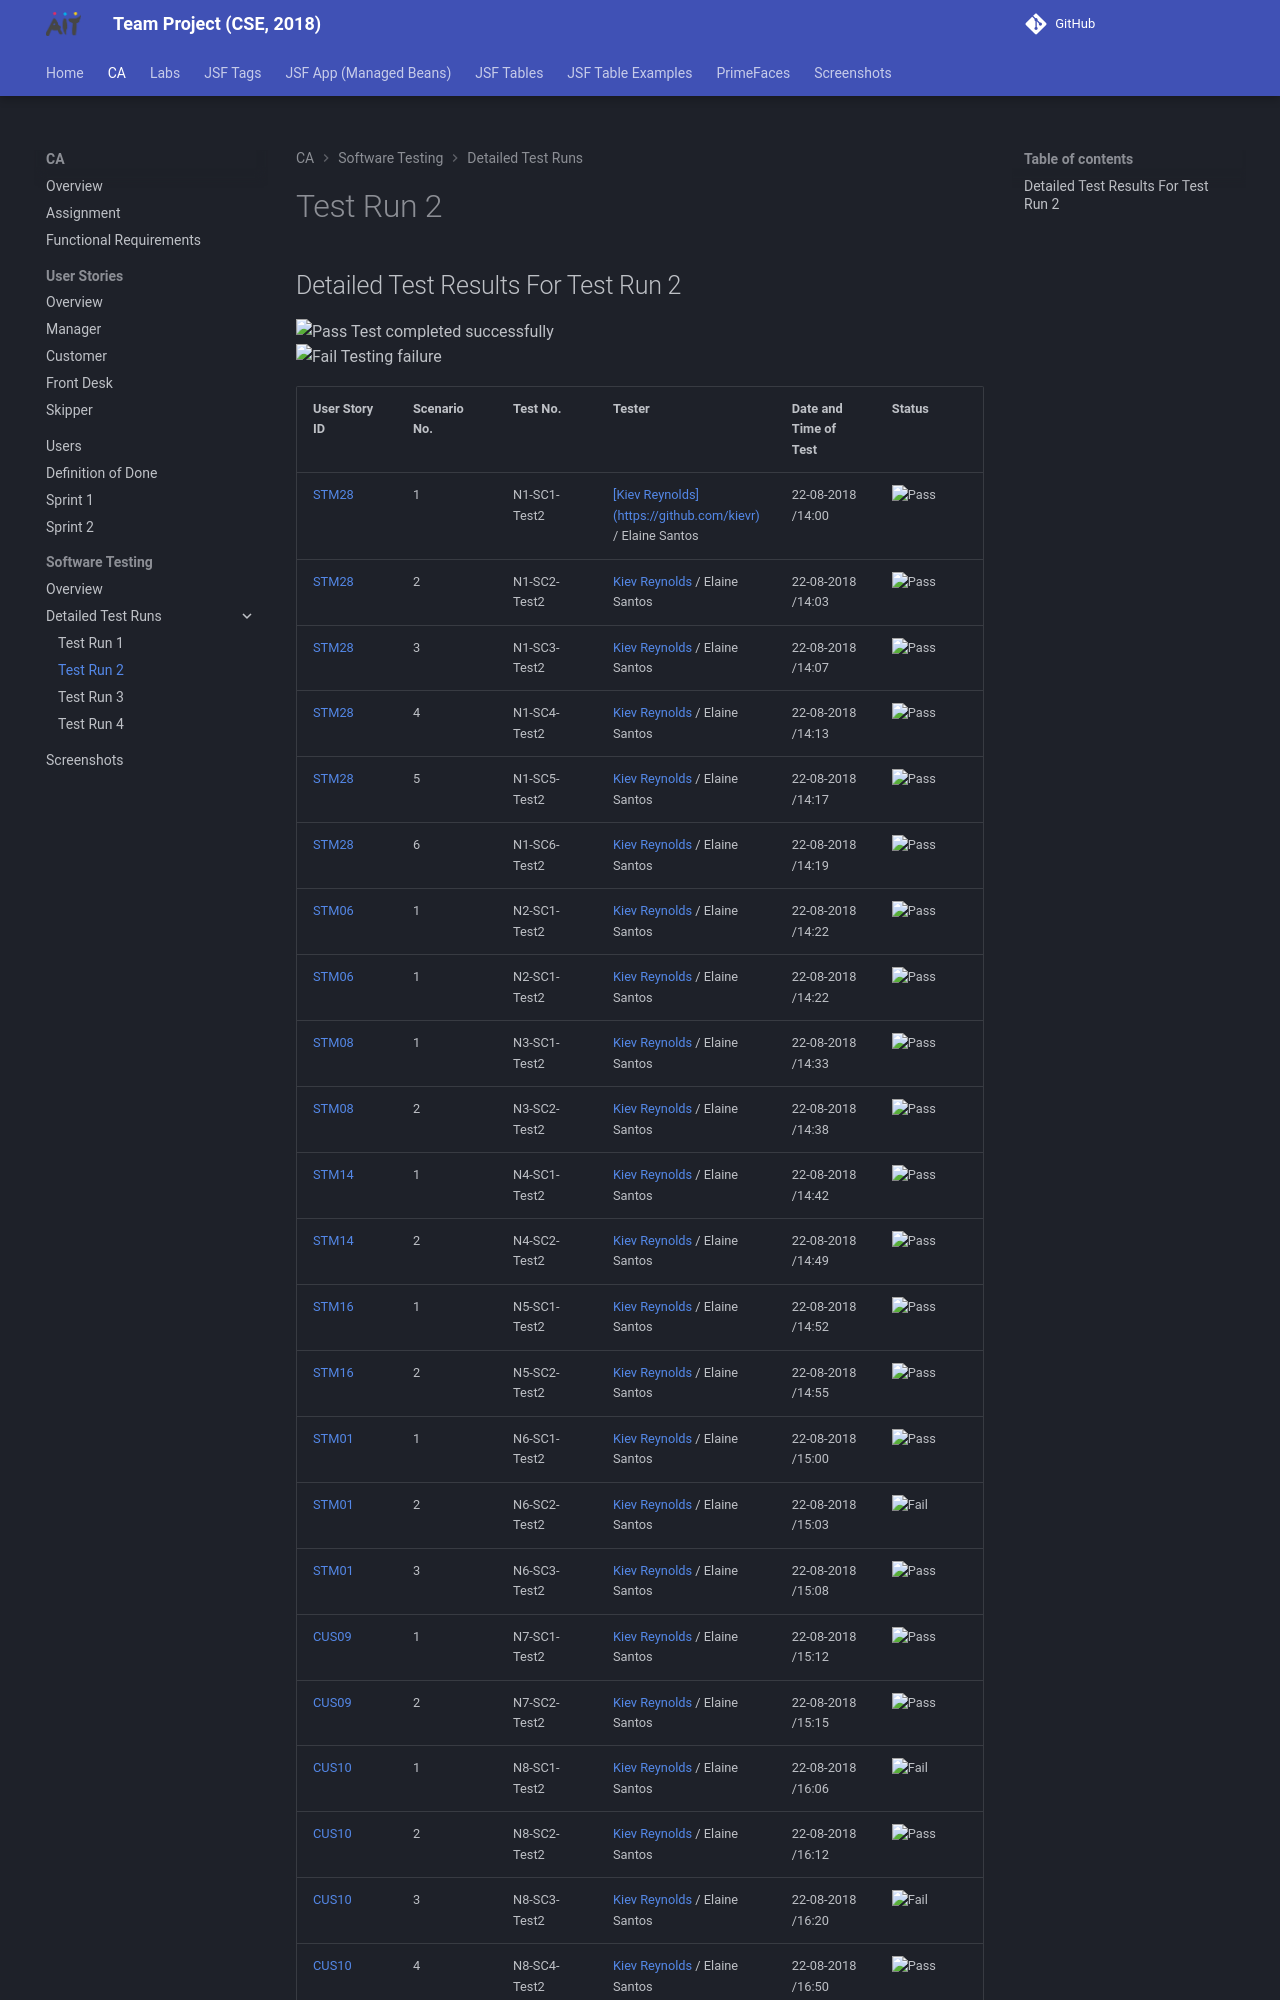

repository: joeaoregan/AIT-CSE-TeamProject · page: ca/software-testing/test-run-2/index.html · generator: mkdocs

## Detailed Test Results For Test Run 2

![Pass](https://img.shields.io/badge/-pass-brightgreen) Test completed successfully  
![Fail](https://img.shields.io/badge/-fail-red)  Testing failure

| User Story ID | Scenario No. | Test No. | Tester | Date and Time of Test | Status | Bug ID and Brief Description |
|---|---|---|---|---|---|---|
| [STM28](../user-stories/manager.md/#stm28) | 1 | N1-SC1-Test2 | [[Kiev Reynolds](https://github.com/kievr)](https://github.com/kievr) / Elaine Santos | 22-08-2018 /14:00 | ![Pass](https://img.shields.io/badge/-pass-brightgreen) | |
| [STM28](../user-stories/manager.md/#stm28) | 2 | N1-SC2-Test2 | [Kiev Reynolds](https://github.com/kievr) / Elaine Santos | 22-08-2018 /14:03 | ![Pass](https://img.shields.io/badge/-pass-brightgreen) | |
| [STM28](../user-stories/manager.md/#stm28) | 3 | N1-SC3-Test2 | [Kiev Reynolds](https://github.com/kievr) / Elaine Santos | 22-08-2018 /14:07 | ![Pass](https://img.shields.io/badge/-pass-brightgreen) | |
| [STM28](../user-stories/manager.md/#stm28) | 4 | N1-SC4-Test2 | [Kiev Reynolds](https://github.com/kievr) / Elaine Santos | 22-08-2018 /14:13 | ![Pass](https://img.shields.io/badge/-pass-brightgreen) | |
| [STM28](../user-stories/manager.md/#stm28) | 5 | N1-SC5-Test2 | [Kiev Reynolds](https://github.com/kievr) / Elaine Santos | 22-08-2018 /14:17 | ![Pass](https://img.shields.io/badge/-pass-brightgreen) | |
| [STM28](../user-stories/manager.md/#stm28) | 6 | N1-SC6-Test2 | [Kiev Reynolds](https://github.com/kievr) / Elaine Santos | 22-08-2018 /14:19 | ![Pass](https://img.shields.io/badge/-pass-brightgreen) | |
| [STM06](../user-stories/manager.md/#stm06) | 1 | N2-SC1-Test2 | [Kiev Reynolds](https://github.com/kievr) / Elaine Santos | 22-08-2018 /14:22 | ![Pass](https://img.shields.io/badge/-pass-brightgreen) | |
| [STM06](../user-stories/manager.md/#stm06) | 1 | N2-SC1-Test2 | [Kiev Reynolds](https://github.com/kievr) / Elaine Santos | 22-08-2018 /14:22 | ![Pass](https://img.shields.io/badge/-pass-brightgreen) | 2 | N2-SC2-Test2 | [Kiev Reynolds](https://github.com/kievr) / Elaine Santos | 22-08-2018 /14:27 | ![Pass](https://img.shields.io/badge/-pass-brightgreen) | |
| [STM08](../user-stories/manager.md/#stm08) | 1 | N3-SC1-Test2 | [Kiev Reynolds](https://github.com/kievr) / Elaine Santos | 22-08-2018 /14:33 | ![Pass](https://img.shields.io/badge/-pass-brightgreen) | |
| [STM08](../user-stories/manager.md/#stm08) | 2 | N3-SC2-Test2 | [Kiev Reynolds](https://github.com/kievr) / Elaine Santos | 22-08-2018 /14:38 | ![Pass](https://img.shields.io/badge/-pass-brightgreen) | |
| [STM14](../user-stories/manager.md/#stm14) | 1 | N4-SC1-Test2 | [Kiev Reynolds](https://github.com/kievr) / Elaine Santos | 22-08-2018 /14:42 | ![Pass](https://img.shields.io/badge/-pass-brightgreen) | |
| [STM14](../user-stories/manager.md/#stm14) | 2 | N4-SC2-Test2 | [Kiev Reynolds](https://github.com/kievr) / Elaine Santos | 22-08-2018 /14:49 | ![Pass](https://img.shields.io/badge/-pass-brightgreen) | |
| [STM16](../user-stories/manager.md/#stm16) | 1 | N5-SC1-Test2 | [Kiev Reynolds](https://github.com/kievr) / Elaine Santos | 22-08-2018 /14:52 | ![Pass](https://img.shields.io/badge/-pass-brightgreen) | |
| [STM16](../user-stories/manager.md/#stm16) | 2 | N5-SC2-Test2 | [Kiev Reynolds](https://github.com/kievr) / Elaine Santos | 22-08-2018 /14:55 | ![Pass](https://img.shields.io/badge/-pass-brightgreen) | |
| [STM01](../user-stories/manager.md/#stm01) | 1 | N6-SC1-Test2 | [Kiev Reynolds](https://github.com/kievr) / Elaine Santos | 22-08-2018 /15:00 | ![Pass](https://img.shields.io/badge/-pass-brightgreen) | |
| [STM01](../user-stories/manager.md/#stm01) | 2 | N6-SC2-Test2 | [Kiev Reynolds](https://github.com/kievr) / Elaine Santos | 22-08-2018 /15:03 | ![Fail](https://img.shields.io/badge/-fail-red) | Bug-16 |
| [STM01](../user-stories/manager.md/#stm01) | 3 | N6-SC3-Test2 | [Kiev Reynolds](https://github.com/kievr) / Elaine Santos | 22-08-2018 /15:08 | ![Pass](https://img.shields.io/badge/-pass-brightgreen) | |
| [CUS09](../user-stories/customer.md/#cus09) | 1 | N7-SC1-Test2 | [Kiev Reynolds](https://github.com/kievr) / Elaine Santos | 22-08-2018 /15:12 | ![Pass](https://img.shields.io/badge/-pass-brightgreen) | |
| [CUS09](../user-stories/customer.md/#cus09) | 2 | N7-SC2-Test2 | [Kiev Reynolds](https://github.com/kievr) / Elaine Santos | 22-08-2018 /15:15 | ![Pass](https://img.shields.io/badge/-pass-brightgreen) | |
| [CUS10](../user-stories/customer.md/#cus10) | 1 | N8-SC1-Test2 | [Kiev Reynolds](https://github.com/kievr) / Elaine Santos | 22-08-2018 /16:06 | ![Fail](https://img.shields.io/badge/-fail-red) | Bug-17 |
| [CUS10](../user-stories/customer.md/#cus10) | 2 | N8-SC2-Test2 | [Kiev Reynolds](https://github.com/kievr) / Elaine Santos | 22-08-2018 /16:12 | ![Pass](https://img.shields.io/badge/-pass-brightgreen) | |
| [CUS10](../user-stories/customer.md/#cus10) | 3 | N8-SC3-Test2 | [Kiev Reynolds](https://github.com/kievr) / Elaine Santos | 22-08-2018 /16:20 | ![Fail](https://img.shields.io/badge/-fail-red) | Bug-18 |
| [CUS10](../user-stories/customer.md/#cus10) | 4 | N8-SC4-Test2 | [Kiev Reynolds](https://github.com/kievr) / Elaine Santos | 22-08-2018 /16:50 | ![Pass](https://img.shields.io/badge/-pass-brightgreen) | |
| [CUS10](../user-stories/customer.md/#cus10) | 5 | N8-SC5-Test2 | [Kiev Reynolds](https://github.com/kievr) / Elaine Santos | 22-08-2018 /16:55 | ![Pass](https://img.shields.io/badge/-pass-brightgreen) | |
| [CUS11](../user-stories/customer.md/#cus11) | 1 | N9-SC1-Test2 | [Kiev Reynolds](https://github.com/kievr) / Elaine Santos | 22-08-2018 /16:23 | ![Pass](https://img.shields.io/badge/-pass-brightgreen) | |
| [CUS11](../user-stories/customer.md/#cus11) | 2 | N9-SC2-Test2 | [Kiev Reynolds](https://github.com/kievr) / Elaine Santos | 22-08-2018 /16:26 | ![Fail](https://img.shields.io/badge/-fail-red) | Bug-19 |
| [CUS11](../user-stories/customer.md/#cus11) | 3 | N9-SC3-Test2 | [Kiev Reynolds](https://github.com/kievr) / Elaine Santos | 22-08-2018 /16:29 | ![Fail](https://img.shiel
